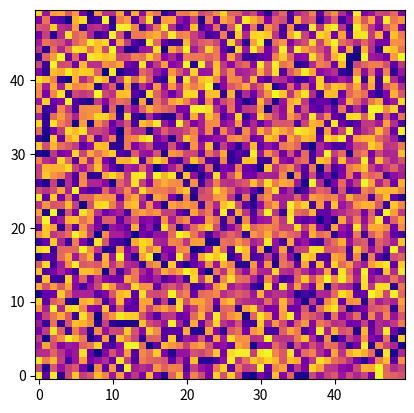

Recreate this plot in Python.
import numpy as np
import matplotlib.pyplot as plt
import matplotlib.cm as cm

data = np.random.uniform(0, 1, [50, 50])

fig, ax = plt.subplots()
im = ax.imshow(
    data,
    interpolation='nearest',
    cmap=cm.plasma,
    origin='lower'
)

plt.show()
